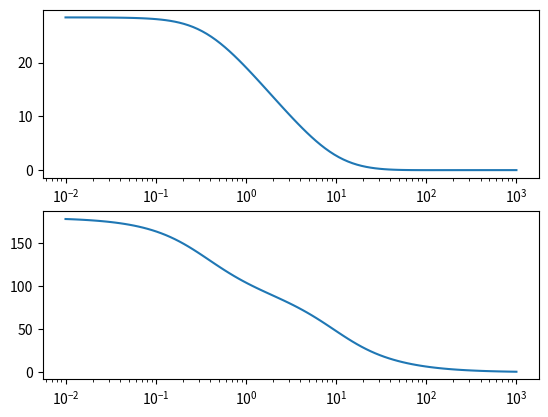
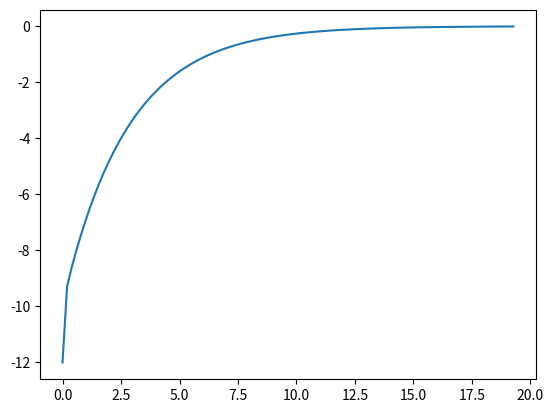

The matplotlib source for these figures, in order:
import sys
import numpy as np
import scipy.signal as sgn
import matplotlib.pyplot as plt


class DinamicSystem:
    def __init__(self, alpha):
        self.alpha = alpha
        A = np.array([[self.alpha, -2.0, 1.0], [0.0, -2.0, -1.0], [3.0, 0.0, 0.0]])
        B = np.array([[0.0, 1.0, -1.0]]).T
        C = np.array([[1.0, -1.0, 2.0]])
        D = np.array([[0.0]])
        self.__C = (A @ np.array([[-2, -2, -2]]).T).T
        print(self.__C)

        A = A * 3
        A = A - np.eye(3) * 1.5
        A[:, -1] += A[:, 1]
        self.__A = A
        print(self.__A)

        B = B * -1
        B[0] = B[0] * -1

        self.__B = B
        print(self.__B)

        D = D * 2 + 1

        self.__D = D[0]
        print(self.__D)
        self.system = sgn.StateSpace(self.__A, self.__B, self.__C, self.__D)

    def return_poles(self):
        p = self.system.poles
        return p

    def bode_plot(self):
        w, mag, phase = sgn.bode(self.system)
        fig, ax = plt.subplots(2)
        ax[0].semilogx(w, mag)
        ax[1].semilogx(w, phase)
        plt.show()

    def plot_impulse_response(self):
        time, response = sgn.impulse(self.system)
        fig, ax = plt.subplots(1)
        ax.plot(time, response)
        plt.show()

    def methods1(self, iter):
        for i in range(iter):
            M = np.random.uniform(size=(3, 3), low=-1, high=1)
            A_mod = self.__A + M
            system_modulated = sgn.StateSpace(A_mod, self.__B, self.__C, self.__D)
            poles = system_modulated.poles
            if any(poles.real > 0):
                print("Il sistema è instabile!, ITER = ", i)
                continue
            else:
                print("Il sistema è stabile, ITER = ", i)


sistema = DinamicSystem(-15)
print("poli: ", sistema.return_poles())
sistema.bode_plot()
sistema.plot_impulse_response()
sistema.methods1(5)
